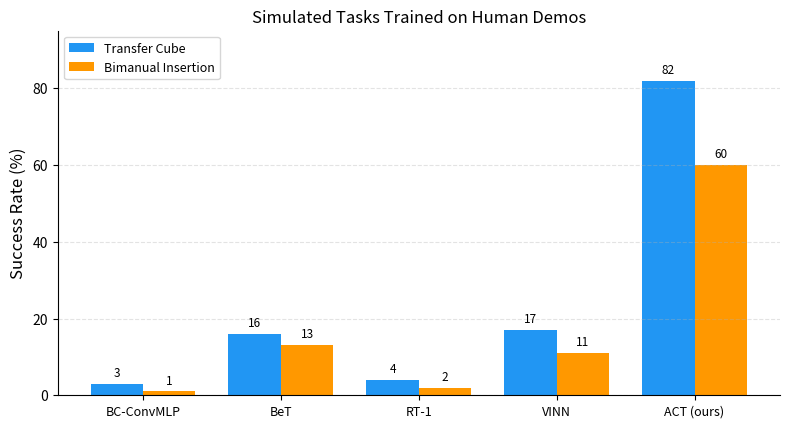

Write Python code to recreate this figure. (Note: this script raises an exception after producing the figure.)
#!/usr/bin/env python3
"""
一次性脚本：为 ACT / ALOHA 深度解析系列生成"仿真任务成功率对比"分组柱状图。

数据来源：Zhao et al., Learning Fine-Grained Bimanual Manipulation with Low-Cost
Hardware (arXiv:2304.13705) Table I，两个仿真任务在 **人类演示数据** 上的最终
成功率（右半列）。
"""
import matplotlib
matplotlib.use("Agg")
import matplotlib.pyplot as plt
import numpy as np

methods = ["BC-ConvMLP", "BeT", "RT-1", "VINN", "ACT (ours)"]
cube = [3, 16, 4, 17, 82]
insert = [1, 13, 2, 11, 60]

x = np.arange(len(methods))
width = 0.38
fig, ax = plt.subplots(figsize=(8, 4.4), dpi=150)
b1 = ax.bar(x - width / 2, cube, width, label="Transfer Cube", color="#2196F3")
b2 = ax.bar(x + width / 2, insert, width, label="Bimanual Insertion", color="#FF9800")
for bars in (b1, b2):
    for b in bars:
        ax.text(b.get_x() + b.get_width() / 2, b.get_height() + 1.2,
                f"{int(b.get_height())}", ha="center", va="bottom", fontsize=8.5)
ax.set_xticks(x)
ax.set_xticklabels(methods, fontsize=9)
ax.set_ylabel("Success Rate (%)", fontsize=12)
ax.set_title("Simulated Tasks Trained on Human Demos", fontsize=12)
ax.set_ylim(0, 95)
ax.legend(fontsize=9, loc="upper left")
ax.grid(axis="y", linestyle="--", alpha=0.35)
ax.spines["top"].set_visible(False)
ax.spines["right"].set_visible(False)
fig.tight_layout()
out = "public/act_success_rates.png"
fig.savefig(out)
print(f"saved to {out}")
